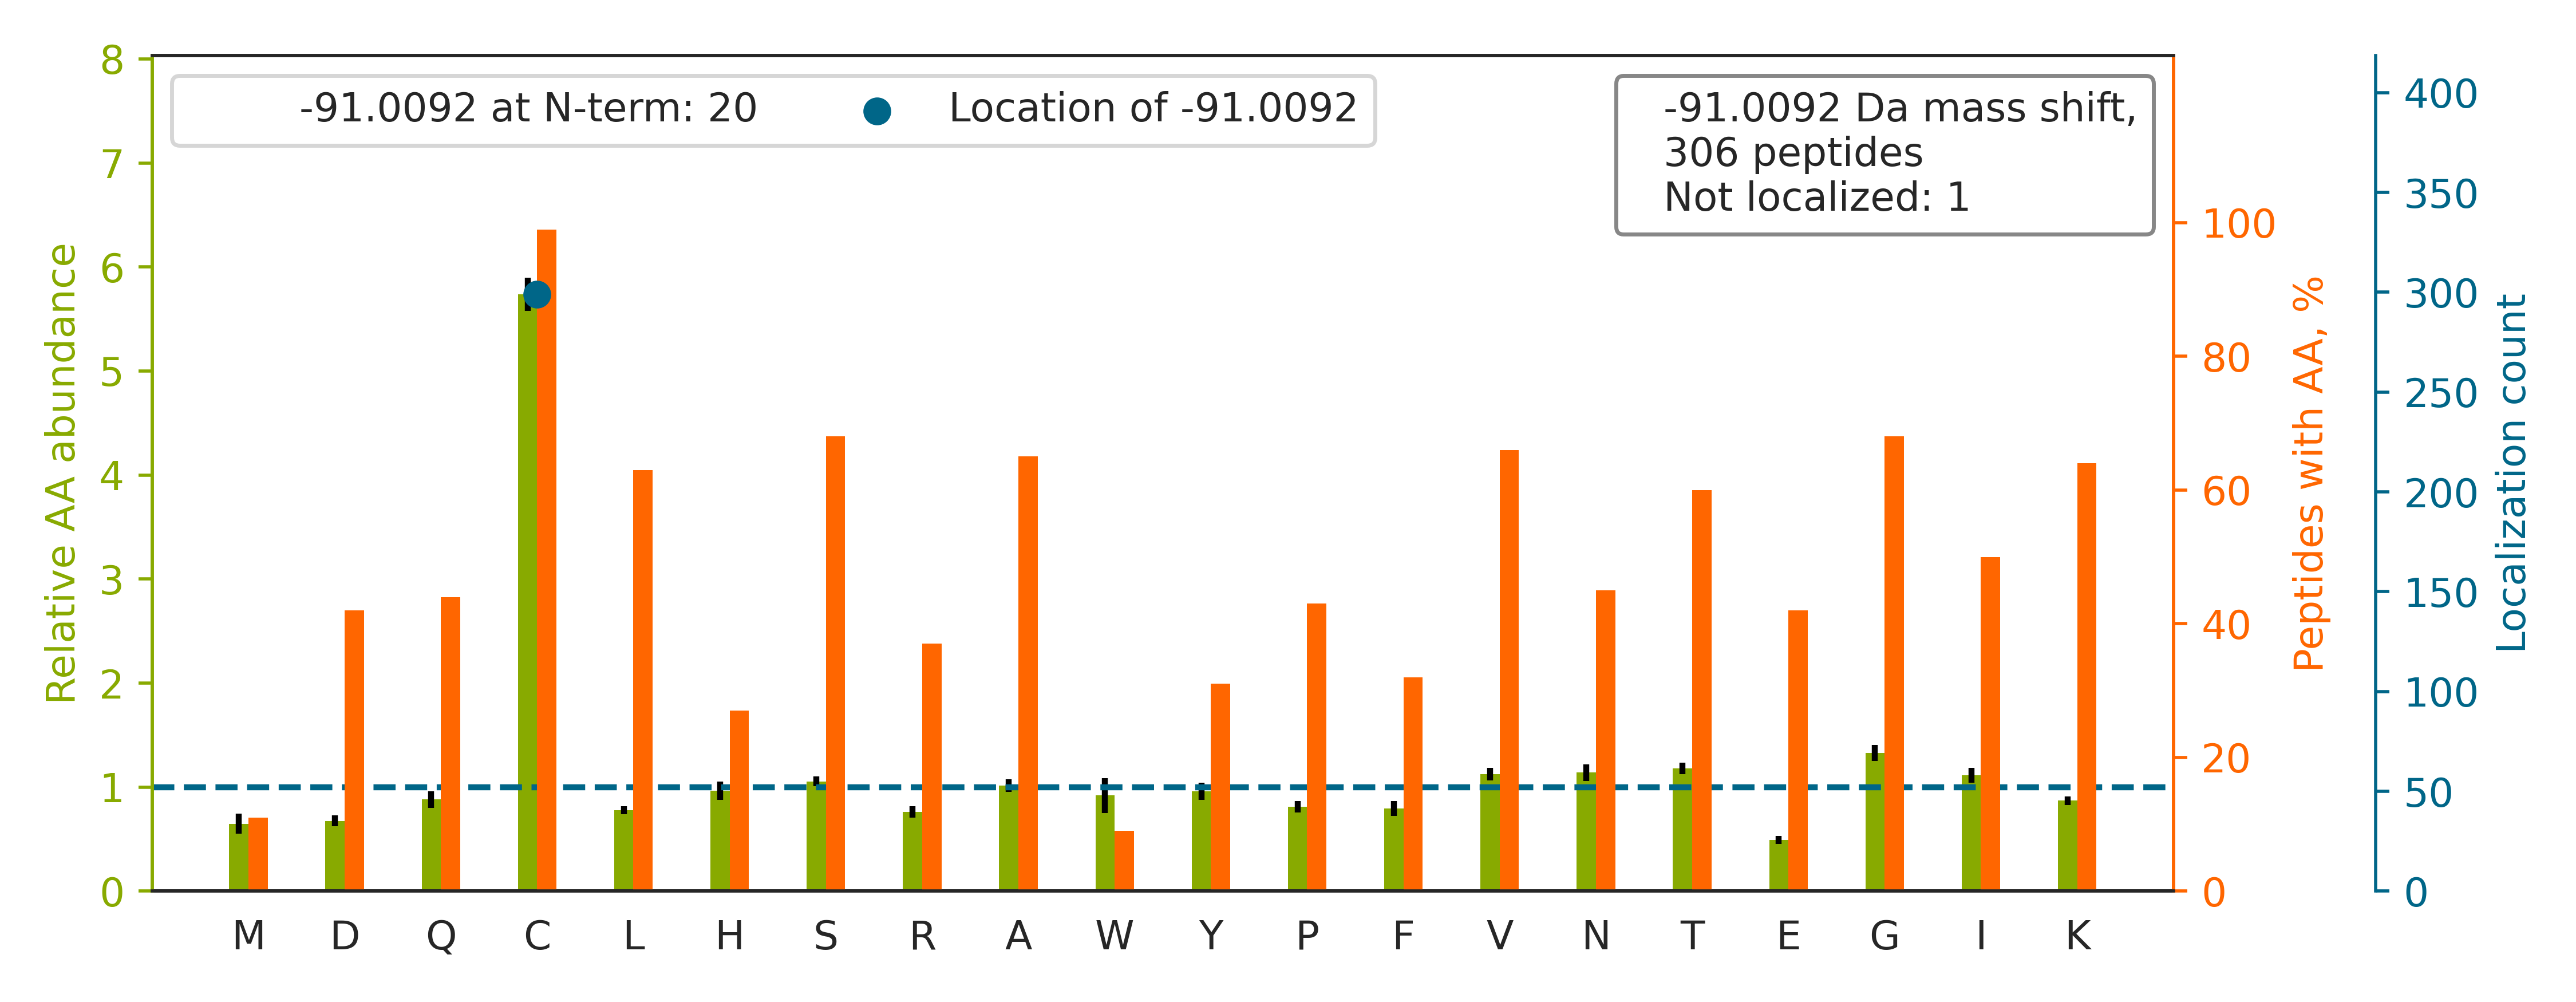

The file beside this chart, header and first rows:
top isoform	localization score	spectrum
SCCSC[-91]CPVGCAK	0.9019	Exp1_Rep1_Frac4.12752.12752.2
CESAPGC[-91]GVWQRPVIDNPNYK	1	Exp1_Rep1_Frac5.22982.22982.3
LC[-91]EGIGAVNVCVSSSR	1.0	Exp1_Rep1_Frac5.26068.26068.2
SPSDCCHNQCAAGC[-91]TGPR	0.9999	Exp1_Rep1_Frac5.6140.6140.3
SC[-91]SGVEFSTSGHAYTDTGK	1.0	Exp1_Rep1_Frac6.16934.16934.3
LEC[-91]GGGPWGNK	1.0	Exp1_Rep1_Frac6.22646.22646.2
KPVVDCVVSVPC[-91]FYTDAER	0.9996	Exp1_Rep1_Frac6.29984.29984.3
ELEQVCNPIISGLYQGAGGPGPGGFGAQGPK		Exp1_Rep1_Frac6.32916.32916.3
YKPVC[-91]NQVECHPYFNQR	1	Exp1_Rep1_Frac7.16206.16206.4
IIYGGSVTGATC[-91]K	1.0	Exp1_Rep1_Frac7.23006.23006.2
IFVGNVSAAC[-91]TSQELR	1.0	Exp1_Rep1_Frac7.25928.25928.2
IISNASCTTNC[-91]LAPLAK	1	Exp1_Rep1_Frac7.28102.28102.2
TVYGGGC[-91]SEMLMAHAVTQLANR	1.0	Exp1_Rep1_Frac7.28134.28134.3
QAFTDVATGSLGQGLGAACGMAYTGK		Exp1_Rep1_Frac7.30619.30619.3
AVC[-91]MLSNTTAVAEAWAR	1.0	Exp1_Rep1_Frac7.30967.30967.2
LVSSPC[-91]CIVTSTYGWTANMER	0.9876	Exp1_Rep1_Frac7.31379.31379.3
LNCQVIGASVDSHFC[-91]HLAWVNTPK	1.0	Exp1_Rep1_Frac8.28761.28761.4
AVC[-91]MLSNTTAIAEAWAR	1.0	Exp1_Rep1_Frac8.31846.31846.2
VNQIGSVTESIQAC[-91]K	1.0	Exp1_Rep1_Frac6.26277.26277.2
LC[-91]YVALDFEQEMATAASSSSLEK	1.0	Exp1_Rep1_Frac5.34975.34975.4
AEPPQC[-91]TSLAWSADGQTLFAGYTDNLVR	1.0	Exp1_Rep1_Frac5.33519.33519.3
EILGTAQSVGC[-91]NVDGR	1.0	Exp1_Rep1_Frac4.22678.22678.2
SPCIVLADADLDNAVEFAHHGVFYHQGQCC[-91]IAASR	1	Exp1_Rep1_Frac5.29940.29940.5
VPADTEVVC[-91]APPTAYIDFAR	1.0	Exp1_Rep1_Frac4.32716.32716.3
LGGTC[-91]VNVGCVPK	1	Exp1_Rep1_Frac7.23601.23601.2
LVTSPC[-91]CIVTSTYGWTANMER	0.9875	Exp1_Rep1_Frac7.31665.31665.3
AC[-91]LISLGYDVENDRQGEAEFNR	1.0	Exp1_Rep1_Frac4.29862.29862.3
AQNTWGC[-91]GNSLR	1.0	Exp1_Rep1_Frac6.15469.15469.2
ASVGFGGSC[-91]FQK	1.0	Exp1_Rep1_Frac7.23609.23609.2
IVGPSGAAVPC[-91]K	1.0	Exp1_Rep1_Frac7.22919.22919.2
GLGTDEDSLIEIIC[-91]SR	1.0	Exp1_Rep1_Frac4.33390.33390.2
GPAVGIDLGTTYSC[-91]VGVFQHGK	1.0	Exp1_Rep1_Frac7.29292.29292.3
EAESCDC[-91]LQGFQLTHSLGGGTGSGMGTLLISK	0.9312	Exp1_Rep1_Frac7.31000.31000.4
YKPVCNQVEC[-91]HPYFNR	0.8888	Exp1_Rep1_Frac6.16340.16340.4
YASICQQNGIVPIVEPEILPDGDHDLK		Exp1_Rep1_Frac4.32392.32392.3
DGSC[-91]GVAYVVQEPGDYEVSVK	1.0	Exp1_Rep1_Frac3.29711.29711.3
SC[-91]SGVEFSTSGSSNTDTGK	1.0	Exp1_Rep1_Frac3.18328.18328.3
VMTIPYQPMPASSPVIC[-91]AGGQDR	1.0	Exp1_Rep1_Frac7.30492.30492.3
YKPVTNQVEC[-91]HPYLTQEK	1.0	Exp1_Rep1_Frac5.17744.17744.4
ISLGLPVGAVINC[-91]ADNTGAK	1.0	Exp1_Rep1_Frac7.31686.31686.3
ATC[-91]APQHGAPGPGPADASK	1.0	Exp1_Rep1_Frac6.11168.11168.3
VAVTEGC[-91]QPSR	1.0	Exp1_Rep1_Frac3.12693.12693.2
YDGSTIVPGEQGAEYQHFIQQC[-91]TDDVR	1.0	Exp1_Rep1_Frac3.29439.29439.3
AC[-91]ANPAAGSVILLENLR	1.0	Exp1_Rep1_Frac6.31527.31527.3
VIGSGC[-91]NLDSAR	1.0	Exp1_Rep1_Frac4.17463.17463.2
GAGTDEGC[-91]LIEILASR	1.0	Exp1_Rep1_Frac3.33408.33408.2
NTGIIC[-91]TIGPASR	1.0	Exp1_Rep1_Frac6.22919.22919.2
HTGC[-91]CGDNDPIDVCEIGSK	0.007082	Exp1_Rep1_Frac2.20828.20828.3
DVQIGDIVTVGEC[-91]RPLSK	1.0	Exp1_Rep1_Frac5.28386.28386.3
SAVENC[-91]QDSWR	1.0	Exp1_Rep1_Frac2.15174.15174.2
TNHIGHTGYLNTVTVSPDGSLC[-91]ASGGK	1.0	Exp1_Rep1_Frac7.19674.19674.4
AINC[-91]ATSGVVGLVNCLR	1	Exp1_Rep1_Frac8.30022.30022.3
VVGC[-91]SCVVVK	0.9998	Exp1_Rep1_Frac7.21038.21038.2
VGLTNYAAAYC[-91]TGLLLAR	1.0	Exp1_Rep1_Frac8.32190.32190.3
ATC[-91]IGNNSAAAVSMLK	1.0	Exp1_Rep1_Frac7.25992.25992.3
TMMAC[-91]GGSIQTSVNALSADVLGR	1.0	Exp1_Rep1_Frac7.31984.31984.3
AGAIAPC[-91]EVTVPAQNTGLGPEK	1.0	Exp1_Rep1_Frac4.27563.27563.3
VPTANVSVVDLTC[-91]R	1.0	Exp1_Rep1_Frac5.27527.27527.2
RGPC[-91]IIYNEDNGIIK	1.0	Exp1_Rep1_Frac5.23317.23317.3
GPPC[-91]GPVNCNEK	1	Exp1_Rep1_Frac4.15203.15203.2
... 246 more rows
